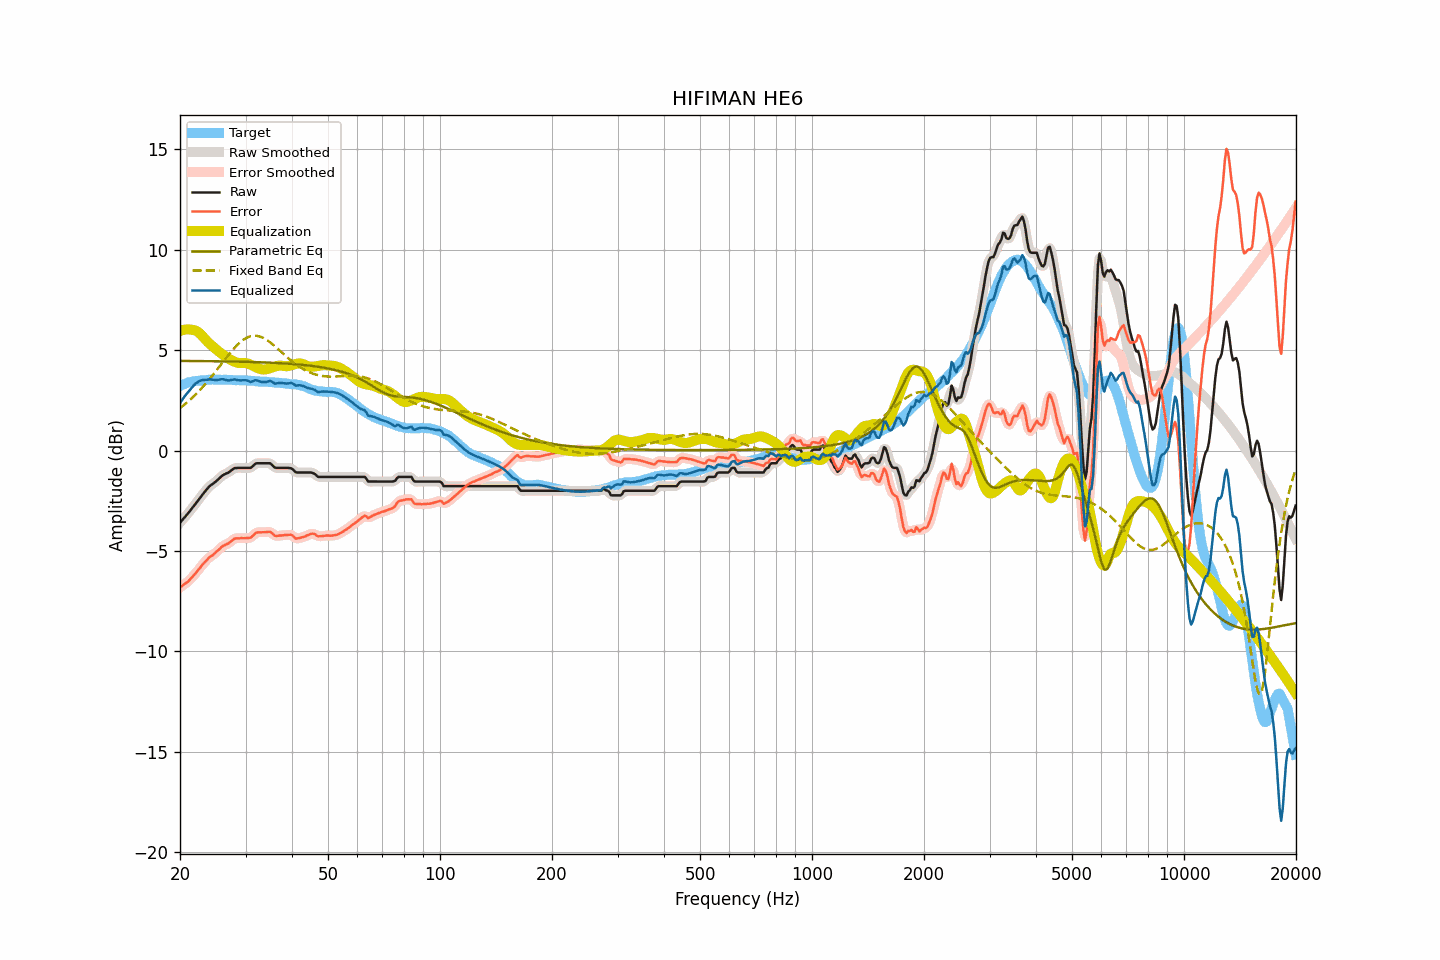

Data behind this chart, as committed beside it:
frequency, raw, smoothed, error, error_smoothed, equalization, parametric_eq, fixed_band_eq, equalized_raw, equalized_smoothed, target
20.00, -3.59, -3.59, -6.81, -6.81, 5.96, 4.47, 2.12, 2.37, 2.37, 3.22
20.20, -3.50, -3.50, -6.76, -6.76, 5.99, 4.47, 2.18, 2.49, 2.49, 3.26
20.40, -3.41, -3.41, -6.70, -6.70, 6.01, 4.47, 2.24, 2.60, 2.60, 3.29
20.61, -3.31, -3.31, -6.63, -6.64, 6.02, 4.46, 2.31, 2.71, 2.71, 3.32
20.81, -3.22, -3.22, -6.58, -6.58, 6.03, 4.46, 2.37, 2.82, 2.81, 3.36
21.02, -3.13, -3.12, -6.53, -6.51, 6.04, 4.46, 2.44, 2.91, 2.91, 3.40
21.23, -3.03, -3.03, -6.44, -6.44, 6.03, 4.46, 2.51, 3.00, 3.01, 3.41
21.44, -2.92, -2.92, -6.34, -6.35, 6.02, 4.46, 2.59, 3.10, 3.10, 3.43
21.66, -2.82, -2.82, -6.27, -6.26, 6.01, 4.46, 2.66, 3.19, 3.19, 3.45
21.87, -2.72, -2.71, -6.17, -6.17, 6.00, 4.46, 2.74, 3.28, 3.28, 3.46
22.09, -2.61, -2.61, -6.08, -6.08, 5.96, 4.46, 2.82, 3.36, 3.35, 3.47
22.31, -2.51, -2.51, -5.98, -5.98, 5.92, 4.46, 2.90, 3.41, 3.41, 3.47
22.54, -2.40, -2.40, -5.88, -5.88, 5.86, 4.46, 2.98, 3.46, 3.46, 3.48
22.76, -2.29, -2.29, -5.78, -5.78, 5.78, 4.46, 3.07, 3.49, 3.49, 3.49
22.99, -2.18, -2.18, -5.67, -5.68, 5.70, 4.46, 3.16, 3.52, 3.51, 3.49
23.22, -2.09, -2.09, -5.59, -5.59, 5.61, 4.46, 3.25, 3.52, 3.52, 3.50
23.45, -1.99, -1.99, -5.50, -5.50, 5.52, 4.46, 3.34, 3.53, 3.53, 3.51
23.69, -1.90, -1.89, -5.42, -5.41, 5.43, 4.45, 3.43, 3.53, 3.54, 3.52
23.92, -1.80, -1.81, -5.33, -5.34, 5.35, 4.45, 3.53, 3.55, 3.54, 3.53
24.16, -1.73, -1.73, -5.27, -5.27, 5.28, 4.45, 3.62, 3.55, 3.55, 3.54
24.40, -1.68, -1.67, -5.23, -5.21, 5.21, 4.45, 3.72, 3.53, 3.54, 3.55
24.65, -1.62, -1.62, -5.16, -5.16, 5.14, 4.45, 3.82, 3.52, 3.53, 3.54
24.89, -1.56, -1.56, -5.09, -5.09, 5.07, 4.45, 3.92, 3.52, 3.52, 3.54
25.14, -1.49, -1.49, -5.02, -5.02, 5.01, 4.45, 4.03, 3.52, 3.52, 3.53
25.39, -1.42, -1.41, -4.95, -4.95, 4.94, 4.45, 4.13, 3.52, 3.53, 3.53
25.65, -1.34, -1.34, -4.87, -4.87, 4.88, 4.45, 4.23, 3.54, 3.54, 3.53
25.91, -1.26, -1.27, -4.78, -4.80, 4.82, 4.44, 4.34, 3.56, 3.55, 3.52
26.16, -1.21, -1.21, -4.74, -4.74, 4.76, 4.44, 4.44, 3.55, 3.55, 3.53
26.43, -1.17, -1.17, -4.70, -4.70, 4.70, 4.44, 4.55, 3.53, 3.53, 3.53
26.69, -1.13, -1.13, -4.66, -4.66, 4.64, 4.44, 4.65, 3.51, 3.51, 3.53
26.96, -1.10, -1.09, -4.63, -4.62, 4.59, 4.44, 4.75, 3.49, 3.50, 3.53
27.23, -1.04, -1.04, -4.57, -4.56, 4.54, 4.44, 4.85, 3.50, 3.50, 3.53
27.50, -0.98, -0.98, -4.50, -4.50, 4.49, 4.44, 4.94, 3.52, 3.52, 3.52
27.77, -0.92, -0.92, -4.43, -4.44, 4.45, 4.44, 5.03, 3.54, 3.53, 3.51
28.05, -0.87, -0.88, -4.38, -4.39, 4.42, 4.43, 5.12, 3.55, 3.54, 3.51
28.33, -0.87, -0.86, -4.37, -4.37, 4.39, 4.43, 5.21, 3.52, 3.53, 3.50
28.62, -0.86, -0.86, -4.37, -4.36, 4.37, 4.43, 5.29, 3.51, 3.51, 3.51
28.90, -0.86, -0.86, -4.37, -4.36, 4.36, 4.43, 5.36, 3.50, 3.50, 3.51
29.19, -0.86, -0.86, -4.35, -4.36, 4.36, 4.43, 5.43, 3.50, 3.50, 3.50
29.48, -0.86, -0.86, -4.36, -4.36, 4.36, 4.42, 5.49, 3.50, 3.50, 3.50
29.78, -0.86, -0.86, -4.36, -4.36, 4.36, 4.42, 5.55, 3.51, 3.51, 3.50
30.08, -0.86, -0.86, -4.36, -4.36, 4.36, 4.42, 5.60, 3.50, 3.50, 3.50
30.38, -0.86, -0.87, -4.35, -4.36, 4.34, 4.42, 5.64, 3.48, 3.48, 3.49
30.68, -0.86, -0.86, -4.34, -4.35, 4.31, 4.42, 5.67, 3.45, 3.45, 3.49
30.99, -0.86, -0.84, -4.33, -4.32, 4.28, 4.41, 5.70, 3.42, 3.44, 3.47
31.30, -0.79, -0.79, -4.26, -4.26, 4.24, 4.41, 5.71, 3.45, 3.45, 3.47
31.61, -0.72, -0.72, -4.19, -4.19, 4.20, 4.41, 5.72, 3.48, 3.47, 3.47
31.93, -0.65, -0.66, -4.11, -4.12, 4.16, 4.41, 5.72, 3.51, 3.49, 3.46
32.24, -0.63, -0.63, -4.07, -4.08, 4.12, 4.40, 5.71, 3.49, 3.49, 3.44
32.57, -0.63, -0.62, -4.07, -4.07, 4.09, 4.40, 5.69, 3.46, 3.47, 3.44
32.89, -0.63, -0.63, -4.07, -4.07, 4.06, 4.40, 5.67, 3.43, 3.44, 3.44
33.22, -0.63, -0.63, -4.07, -4.07, 4.04, 4.40, 5.64, 3.41, 3.41, 3.44
33.55, -0.63, -0.63, -4.06, -4.06, 4.04, 4.39, 5.60, 3.41, 3.41, 3.43
33.89, -0.63, -0.63, -4.06, -4.06, 4.04, 4.39, 5.56, 3.41, 3.41, 3.43
34.23, -0.63, -0.62, -4.06, -4.05, 4.06, 4.39, 5.51, 3.43, 3.43, 3.43
34.57, -0.63, -0.62, -4.04, -4.04, 4.08, 4.38, 5.45, 3.45, 3.45, 3.41
34.92, -0.63, -0.65, -4.04, -4.06, 4.10, 4.38, 5.40, 3.47, 3.46, 3.41
35.27, -0.69, -0.70, -4.10, -4.10, 4.13, 4.38, 5.33, 3.44, 3.43, 3.41
35.62, -0.77, -0.77, -4.16, -4.16, 4.15, 4.37, 5.27, 3.39, 3.39, 3.39
35.97, -0.85, -0.83, -4.24, -4.22, 4.18, 4.37, 5.20, 3.33, 3.35, 3.39
... 635 more rows
